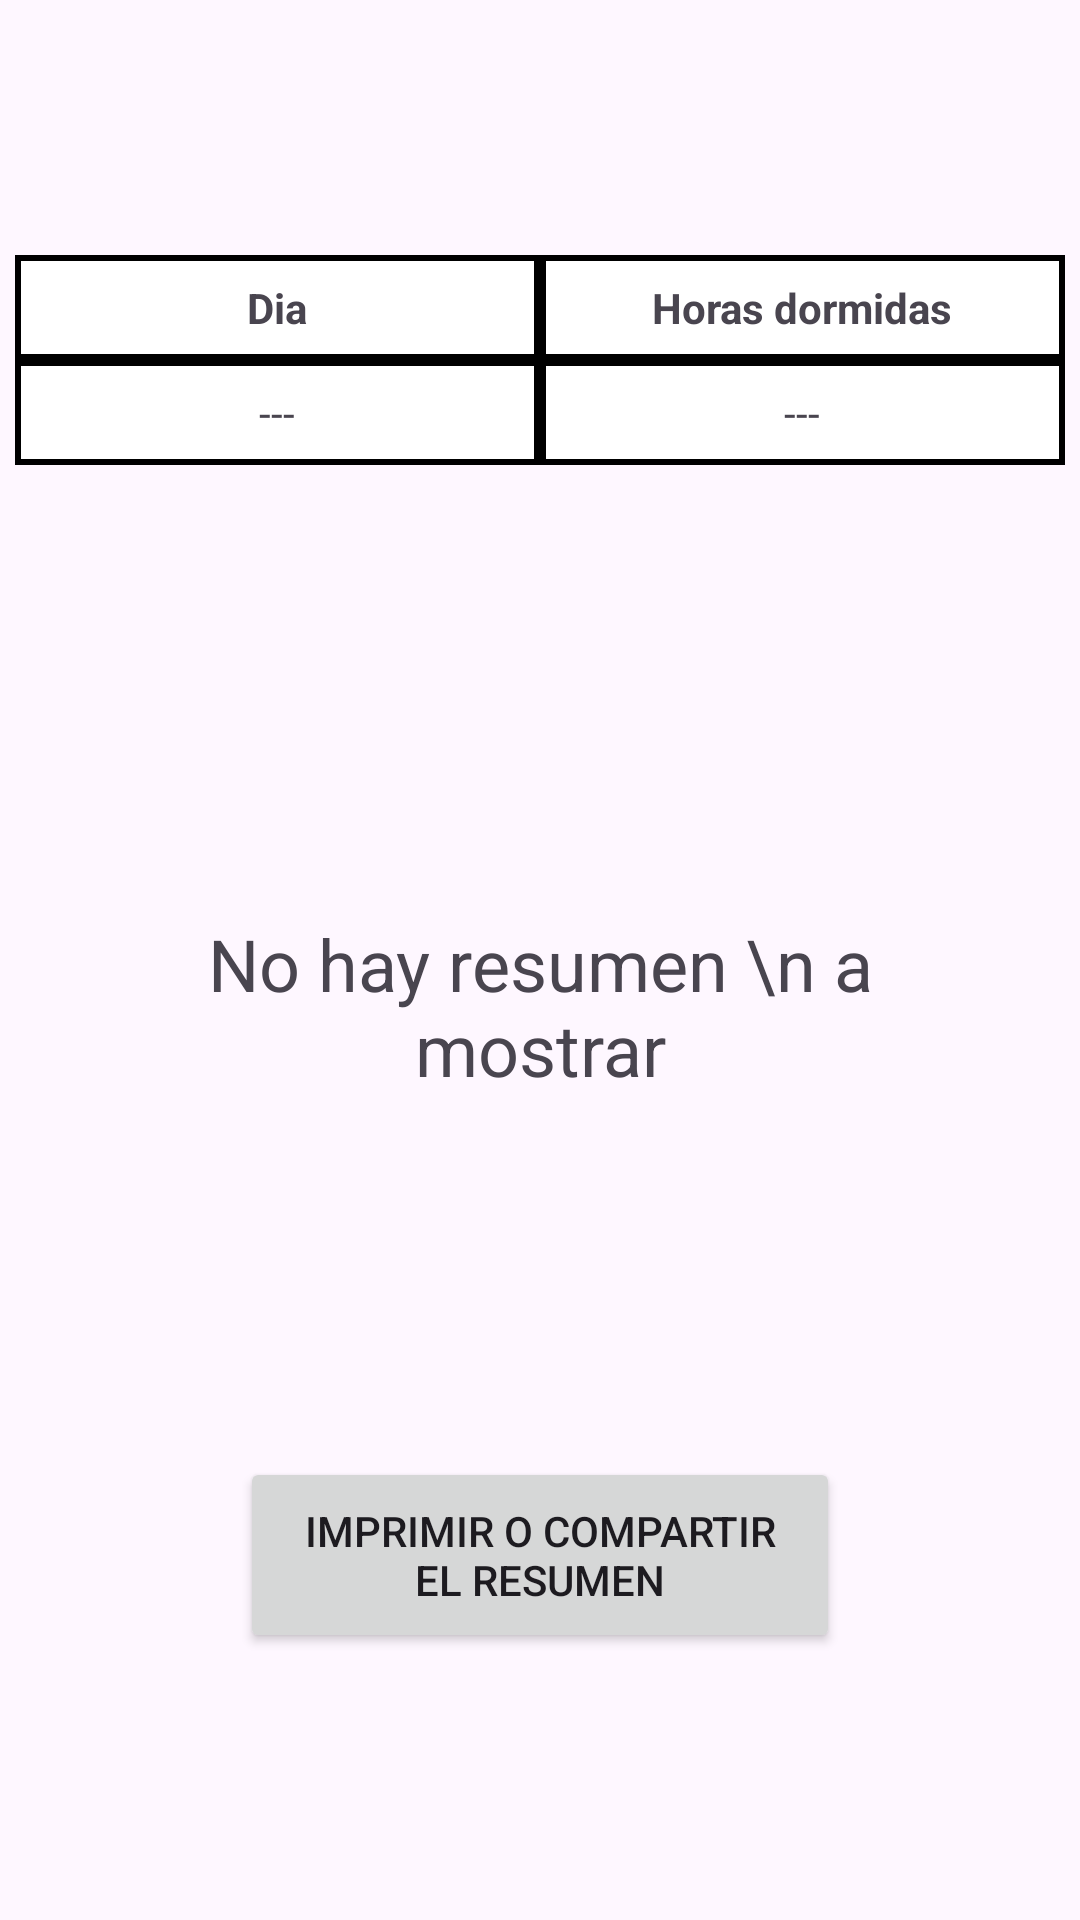

Reconstruct the res/layout file that produces this screen, plus the resources it refers to.
<!-- AndroidManifest.xml: application theme Theme.NewAppPadres -->
<!-- res/layout/suenio_resumen.xml -->
<?xml version="1.0" encoding="utf-8"?>
<LinearLayout xmlns:android="http://schemas.android.com/apk/res/android"
    android:layout_width="match_parent"
    android:layout_height="match_parent"
    android:orientation="vertical"
    android:gravity="top"
    android:padding="5dp">

    <TableLayout
        android:layout_width="match_parent"
        android:layout_height="wrap_content"
        android:paddingTop="80dp">

        <TableRow>
            <TextView
                android:layout_width="0dp"
                android:layout_height="wrap_content"
                android:layout_weight="1"
                android:background="@drawable/margin"
                android:padding="8dp"
                android:text="Dia"
                android:textStyle="bold"
                android:gravity="center"/>
            <TextView
                android:layout_width="0dp"
                android:layout_height="wrap_content"
                android:layout_weight="1"
                android:background="@drawable/margin"
                android:padding="8dp"
                android:textStyle="bold"
                android:text="Horas dormidas"
                android:gravity="center"/>
        </TableRow>

        <TableRow>
            <TextView
                android:layout_width="0dp"
                android:layout_height="wrap_content"
                android:layout_weight="1"
                android:background="@drawable/margin"
                android:padding="8dp"
                android:text="---"
                android:gravity="center"/>
            <TextView
                android:layout_width="0dp"
                android:layout_height="wrap_content"
                android:layout_weight="1"
                android:background="@drawable/margin"
                android:padding="8dp"
                android:text="---"
                android:gravity="center"/>
        </TableRow>
    </TableLayout>


    <TextView
        android:layout_width="match_parent"
        android:layout_height="wrap_content"
        android:text="No hay resumen \n a mostrar"
        android:textSize="24sp"
        android:textAlignment="center"
        android:layout_marginStart="35dp"
        android:layout_marginEnd="35dp"
        android:layout_marginTop="150dp"/>


    <Button
        android:layout_width="wrap_content"
        android:layout_height="wrap_content"
        android:layout_marginTop="120dp"
        android:layout_marginStart="75dp"
        android:layout_marginEnd="75dp"
        android:padding="15dp"
        android:text="Imprimir o compartir el resumen" />


</LinearLayout>
<!-- resources referenced by this layout -->
<resources>
  <!-- drawable margin (drawable) -->
  <?xml version="1.0" encoding="utf-8"?>
  <shape xmlns:android="http://schemas.android.com/apk/res/android">
      <solid android:color="#FFFFFF"/>
      <stroke
          android:width="2dp"
          android:color="#000000"/>
  </shape>
  <style name="Theme.NewAppPadres" parent="Base.Theme.NewAppPadres" />
  <style name="Base.Theme.NewAppPadres" parent="Theme.Material3.DayNight.NoActionBar">
          
          
      </style>
</resources>
